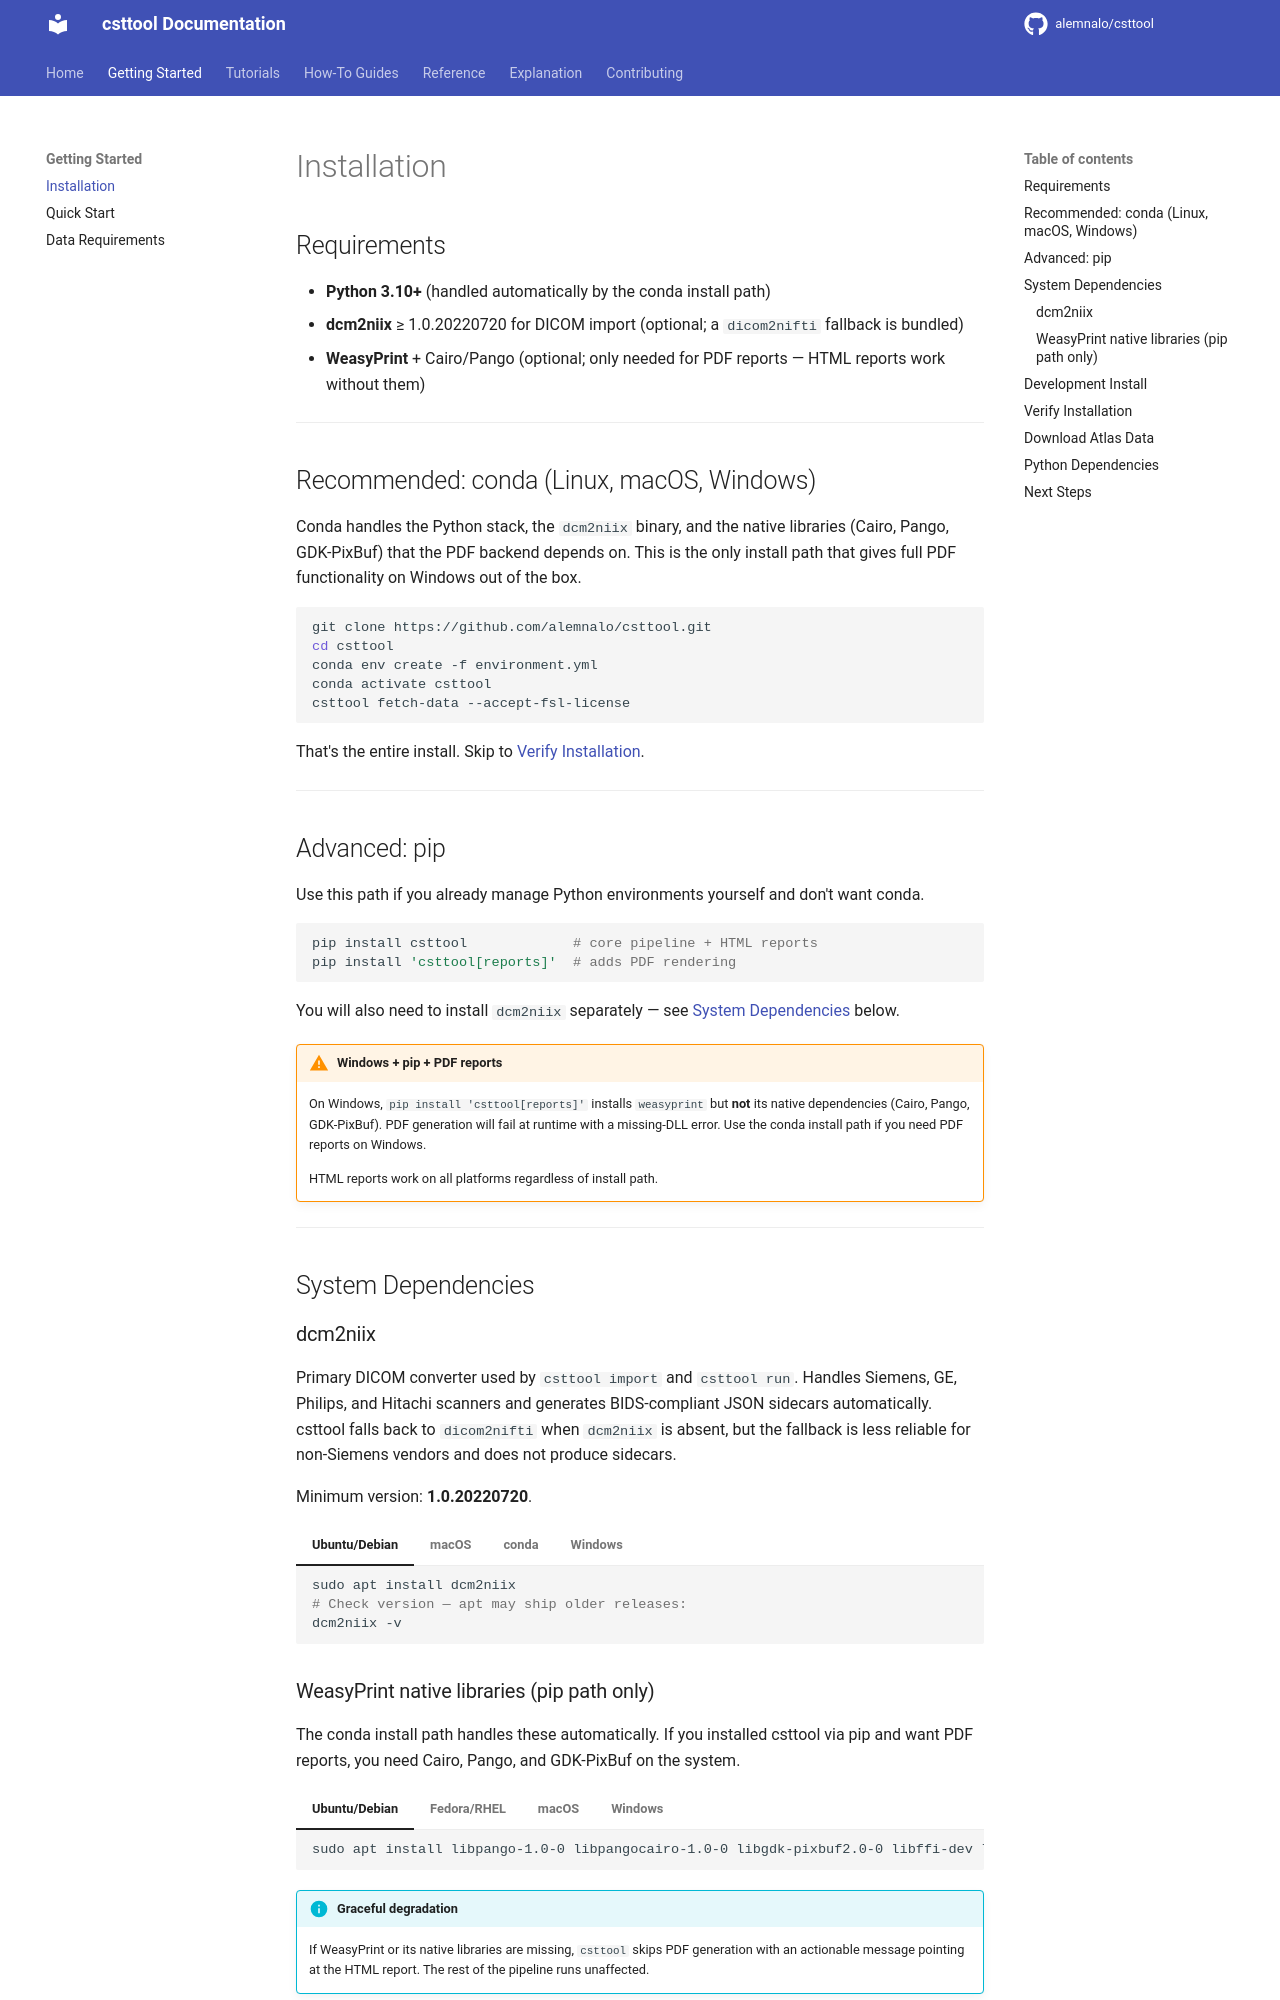

repository: alemnalo/csttool · page: getting-started/installation/index.html · generator: mkdocs

# Installation

## Requirements

- **Python 3.10+** (handled automatically by the conda install path)
- **dcm2niix** ≥ 1.0.20220720 for DICOM import (optional; a `dicom2nifti` fallback is bundled)
- **WeasyPrint** + Cairo/Pango (optional; only needed for PDF reports — HTML reports work without them)

---

## Recommended: conda (Linux, macOS, Windows)

Conda handles the Python stack, the `dcm2niix` binary, and the native libraries (Cairo, Pango, GDK-PixBuf) that the PDF backend depends on. This is the only install path that gives full PDF functionality on Windows out of the box.

```bash
git clone https://github.com/alemnalo/csttool.git
cd csttool
conda env create -f environment.yml
conda activate csttool
csttool fetch-data --accept-fsl-license
```

That's the entire install. Skip to [Verify Installation](#verify-installation).

---

## Advanced: pip

Use this path if you already manage Python environments yourself and don't want conda.

```bash
pip install csttool             # core pipeline + HTML reports
pip install 'csttool[reports]'  # adds PDF rendering
```

You will also need to install `dcm2niix` separately — see [System Dependencies](#system-dependencies) below.

!!! warning "Windows + pip + PDF reports"
    On Windows, `pip install 'csttool[reports]'` installs `weasyprint` but **not** its native dependencies (Cairo, Pango, GDK-PixBuf). PDF generation will fail at runtime with a missing-DLL error. Use the conda install path if you need PDF reports on Windows.

    HTML reports work on all platforms regardless of install path.

---

## System Dependencies

### dcm2niix

Primary DICOM converter used by `csttool import` and `csttool run`. Handles Siemens, GE, Philips, and Hitachi scanners and generates BIDS-compliant JSON sidecars automatically. csttool falls back to `dicom2nifti` when `dcm2niix` is absent, but the fallback is less reliable for non-Siemens vendors and does not produce sidecars.

Minimum version: **1.0.20220720**.

=== "Ubuntu/Debian"

    ```bash
    sudo apt install dcm2niix
    # Check version — apt may ship older releases:
    dcm2niix -v
    ```

=== "macOS"

    ```bash
    brew install dcm2niix
    ```

=== "conda"

    ```bash
    conda install -c conda-forge 'dcm2niix>=1.0.20220720'
    ```

=== "Windows"

    Use the conda install path above, or download a release binary from the
    [dcm2niix GitHub releases](https://github.com/rordenlab/dcm2niix/releases) and add it to PATH.
